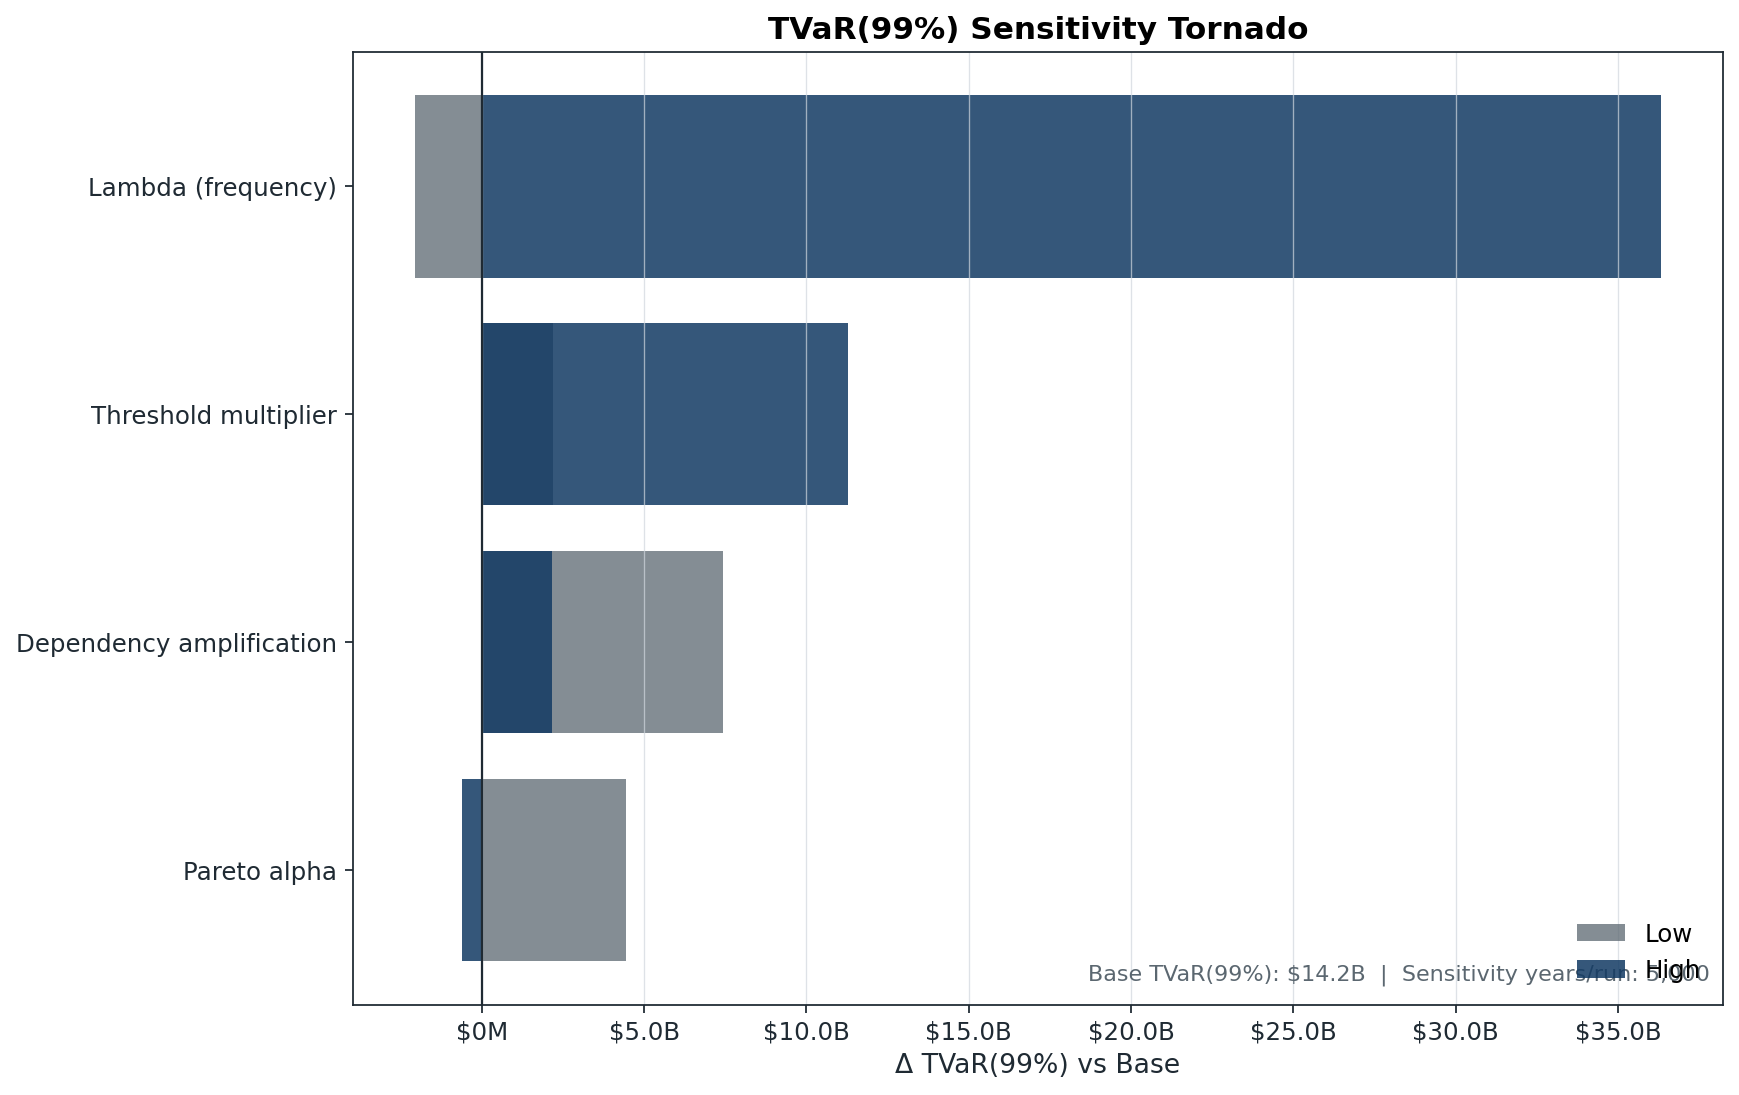

Data behind this chart, as committed beside it:
parameter, base_tvar99, tvar99_low, tvar99_high, delta_low, delta_high, swing
Lambda (frequency), 14227, 12165, 50556, -2062, 36329, 36329
Threshold multiplier, 14227, 16425, 25499, 2198, 11272, 11272
Dependency amplification, 14227, 21652, 16375, 7425, 2149, 7425
Pareto alpha, 14227, 18677, 13623, 4450, -603.3, 4450
